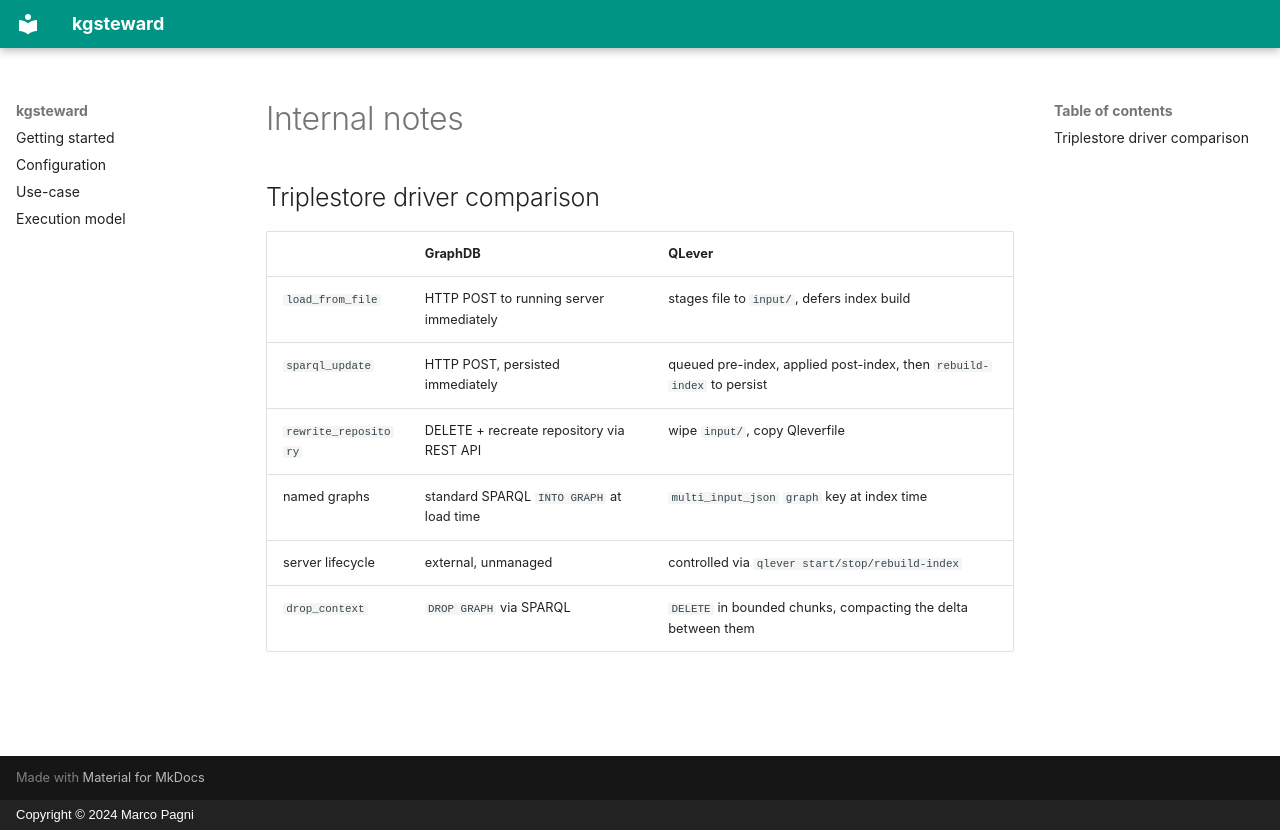

repository: sib-swiss/kgsteward · page: internal/index.html · generator: mkdocs · copyright: Copyright © 2024 Marco Pagni

# Internal notes

## Triplestore driver comparison

| | GraphDB | QLever |
|---|---|---|
| `load_from_file` | HTTP POST to running server immediately | stages file to `input/`, defers index build |
| `sparql_update` | HTTP POST, persisted immediately | queued pre-index, applied post-index, then `rebuild-index` to persist |
| `rewrite_repository` | DELETE + recreate repository via REST API | wipe `input/`, copy Qleverfile |
| named graphs | standard SPARQL `INTO GRAPH` at load time | `multi_input_json` `graph` key at index time |
| server lifecycle | external, unmanaged | controlled via `qlever start/stop/rebuild-index` |
| `drop_context` | `DROP GRAPH` via SPARQL | `DELETE` in bounded chunks, compacting the delta between them |
